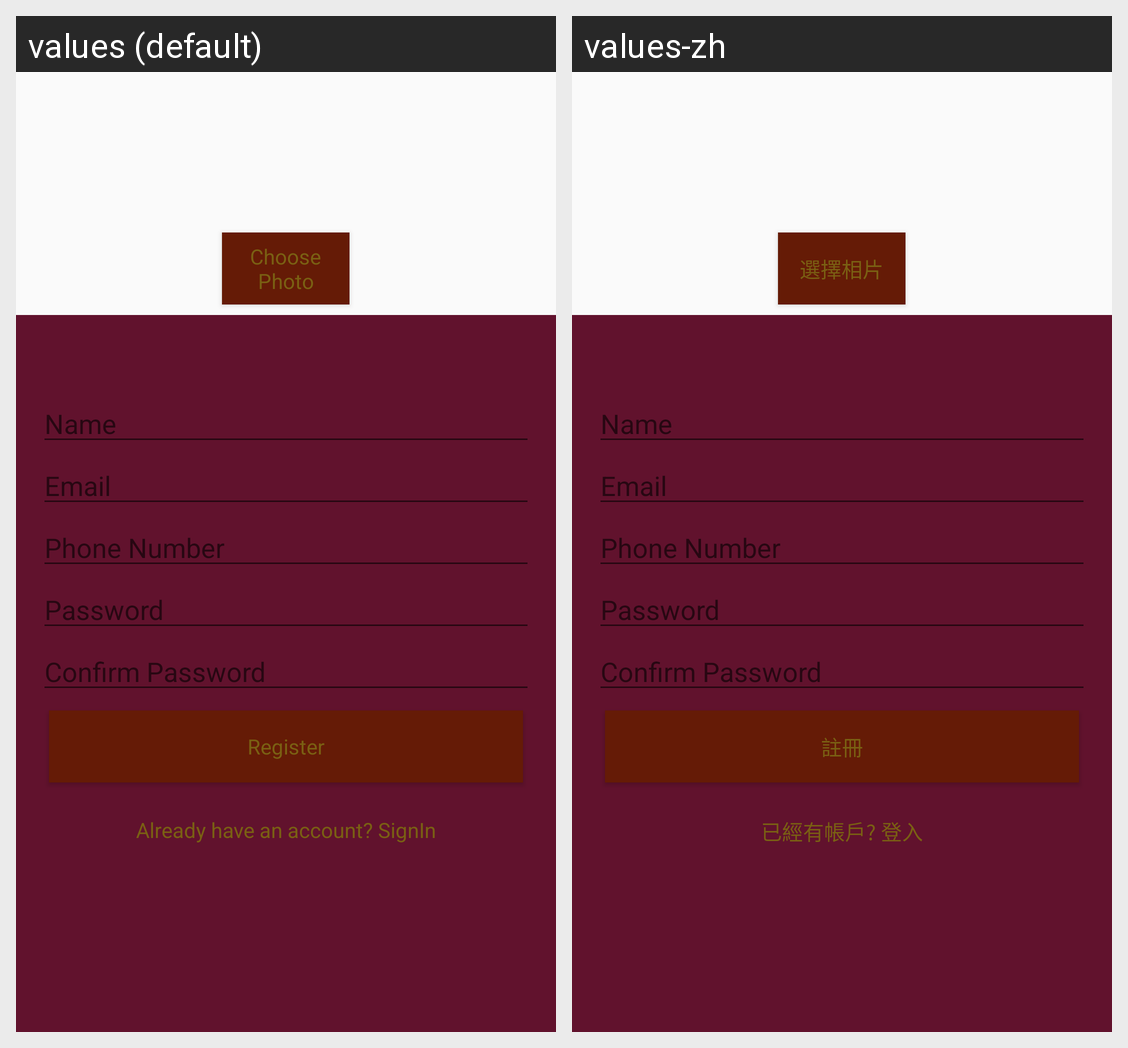

Translations of the strings shown on this Android screen, per locale in the grid:
Android screen res/layout/activity_sign_up.xml rendered under 2 locales, left to right: values (default), values-zh. Device: Nexus 5 (rendered at 1080×1920; each locale shown at half size, 540×960, under a caption strip naming it); theme AppTheme.
Strings drawn on this screen, with the default value and each locale's value (text and hints the layout hard-codes, and strings that could not be matched under every locale, appear in the picture but are not listed):

string_new_photo
  values: Choose Photo
  values-zh: 選擇相片

string_signUp
  values: Register
  values-zh: 註冊

string_have_account_message
  values: Already have an account? SignIn
  values-zh: 已經有帳戶? 登入
